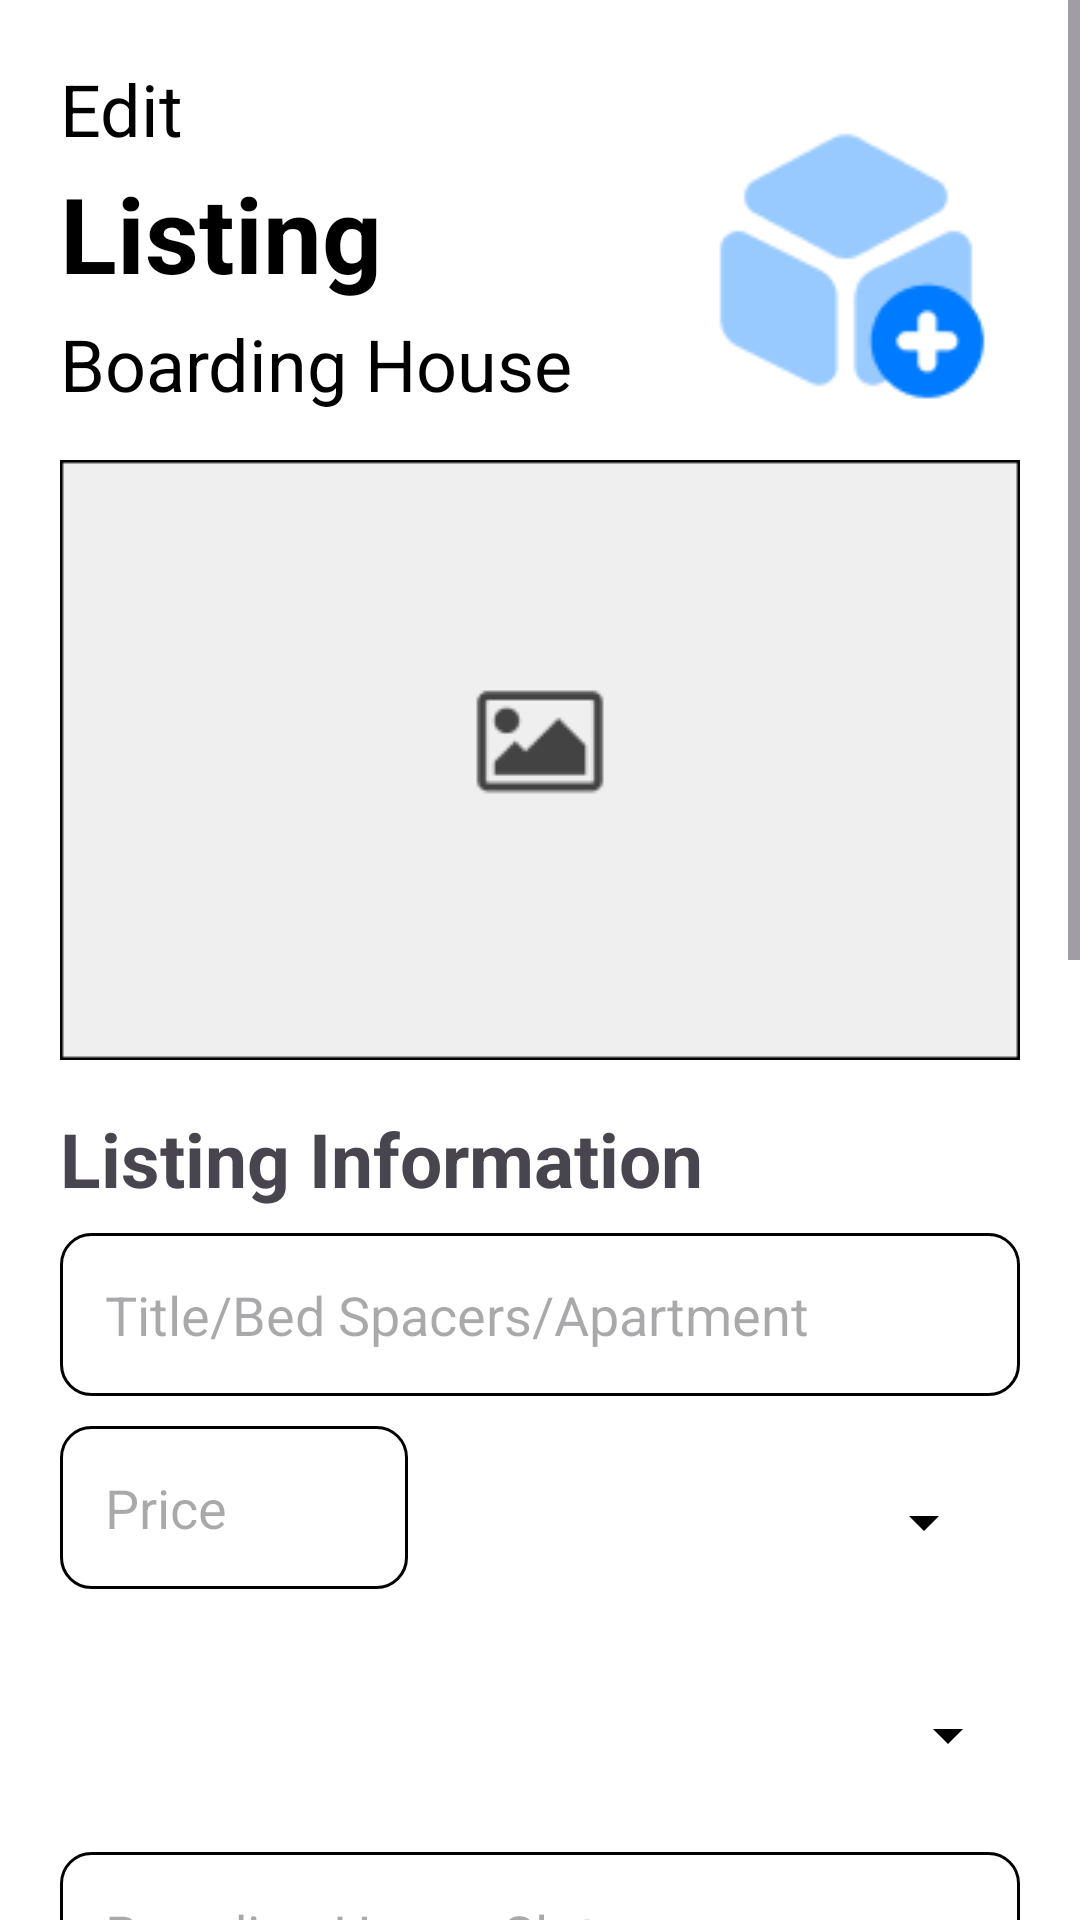

Write the Android layout XML for this screen, with the resource values it uses.
<!-- AndroidManifest.xml: application theme Theme.TuluyanApp -->
<!-- res/layout/activity_edit_boarding_house.xml -->
<?xml version="1.0" encoding="utf-8"?>
<ScrollView xmlns:android="http://schemas.android.com/apk/res/android"
    xmlns:app="http://schemas.android.com/apk/res-auto"
    xmlns:tools="http://schemas.android.com/tools"
    android:id="@+id/main"
    android:layout_width="match_parent"
    android:layout_height="match_parent"
    tools:context=".fragments.EditBoardingHouseActivity">

    <LinearLayout
        android:layout_width="match_parent"
        android:layout_height="match_parent"
        android:orientation="vertical"
        android:background="@color/white"
        android:padding="20dp"
        android:paddingBottom="100dp">

        
        <RelativeLayout
            android:layout_width="match_parent"
            android:layout_height="wrap_content"
            android:paddingBottom="8dp">

            <LinearLayout
                android:id="@+id/text_container"
                android:layout_width="wrap_content"
                android:layout_height="wrap_content"
                android:orientation="vertical"
                android:layout_alignParentStart="true">

                <TextView
                    android:layout_width="wrap_content"
                    android:layout_height="wrap_content"
                    android:text="Edit"
                    android:textSize="24sp"
                    android:textColor="@color/black"
                    android:paddingBottom="2dp" />

                <TextView
                    android:layout_width="wrap_content"
                    android:layout_height="wrap_content"
                    android:text="Listing"
                    android:textSize="35sp"
                    android:textColor="@color/black"
                    android:textStyle="bold"
                    android:paddingBottom="4dp" />

                <TextView
                    android:layout_width="wrap_content"
                    android:layout_height="wrap_content"
                    android:text="Boarding House"
                    android:textSize="24sp"
                    android:textColor="@color/black"
                    android:paddingBottom="8dp" />
            </LinearLayout>

            <ImageView
                android:layout_width="100dp"
                android:layout_height="100dp"
                android:layout_alignParentEnd="true"
                android:layout_centerVertical="true"
                android:layout_margin="8dp"
                android:src="@drawable/box"
                android:contentDescription="Add image" />
        </RelativeLayout>

        
        <FrameLayout
            android:layout_width="match_parent"
            android:layout_height="200dp"
            android:background="@color/white"
            android:layout_marginBottom="16dp">

            <ImageView
                android:layout_width="wrap_content"
                android:layout_height="wrap_content"
                android:layout_gravity="center"
                android:src="@drawable/postpic" />
        </FrameLayout>

        
        <TextView
            android:layout_width="wrap_content"
            android:layout_height="wrap_content"
            android:text="Listing Information"
            android:textSize="25sp"
            android:textStyle="bold"
            android:paddingBottom="8dp" />

        <EditText
            android:id="@+id/EditBoard_title"
            android:layout_width="match_parent"
            android:layout_height="wrap_content"
            android:hint="Title/Bed Spacers/Apartment"
            android:background="@drawable/whitebg"
            android:padding="15dp"
            android:inputType="text"
            android:layout_marginBottom="10dp" />

        <LinearLayout
            android:layout_width="match_parent"
            android:layout_height="wrap_content"
            android:orientation="horizontal"
            android:layout_marginBottom="10dp">

            <EditText
                android:id="@+id/EditBoard_price"
                android:layout_width="0dp"
                android:layout_height="wrap_content"
                android:layout_weight="1"
                android:hint="Price"
                android:background="@drawable/whitebg"
                android:padding="15dp"
                android:inputType="numberDecimal" />

            <FrameLayout
                android:layout_width="wrap_content"
                android:layout_height="wrap_content"
                android:layout_marginStart="8dp"
                android:padding="8dp">

                <Spinner
                    android:id="@+id/board_paymentOptions"
                    android:layout_width="180dp"
                    android:layout_height="48dp"
                    android:entries="@array/payment_options"
                    android:backgroundTint="#000000"
                    android:layout_gravity="center"/>
            </FrameLayout>

        </LinearLayout>

        <Spinner
            android:id="@+id/board_selectionOptions"
            android:layout_width="match_parent"
            android:layout_height="58dp"
            android:entries="@array/selection_options"
            android:backgroundTint="@color/black"
            android:layout_marginBottom="10dp"
            android:spinnerMode="dropdown" />

        <EditText
            android:id="@+id/board_slots"
            android:layout_width="match_parent"
            android:layout_height="wrap_content"
            android:hint="Boarding House Slots"
            android:background="@drawable/whitebg"
            android:padding="15dp"
            android:inputType="number"
            android:layout_marginBottom="10dp" />

        <EditText
            android:id="@+id/board_address"
            android:layout_width="match_parent"
            android:layout_height="wrap_content"
            android:hint="Address"
            android:background="@drawable/whitebg"
            android:padding="15dp"
            android:inputType="textPostalAddress"
            android:layout_marginBottom="10dp" />

        <EditText
            android:id="@+id/board_description"
            android:layout_width="match_parent"
            android:layout_height="100dp"
            android:hint="Description"
            android:background="@drawable/whitebg"
            android:padding="15dp"
            android:inputType="textMultiLine"
            android:gravity="top"
            android:layout_marginBottom="16dp" />

        <EditText
            android:id="@+id/board_otherDetails"
            android:layout_width="match_parent"
            android:layout_height="100dp"
            android:hint="Other Details"
            android:background="@drawable/whitebg"
            android:padding="15dp"
            android:inputType="textMultiLine"
            android:gravity="top"
            android:layout_marginBottom="180dp" />

        
        <androidx.appcompat.widget.AppCompatButton
            android:id="@+id/postBoardingHouseBtn"
            android:layout_width="match_parent"
            android:layout_height="wrap_content"
            android:text="Create"
            android:background="@drawable/blue_bg"
            android:textColor="#FFFFFF"
            android:layout_marginBottom="70dp" />

    </LinearLayout>

</ScrollView>
<!-- resources referenced by this layout -->
<resources>
  <color name="black">#FF000000</color>
  <color name="white">#FFFFFFFF</color>
  <!-- drawable blue_bg (drawable) -->
  <?xml version="1.0" encoding="utf-8"?>
  <selector xmlns:android="http://schemas.android.com/apk/res/android"
      >
      <item>
          <shape android:shape="rectangle">
              <solid android:color="#007BFF"/>/>
              <corners android:radius="10dp"/>
          </shape>
  
      </item>
  </selector>
  <!-- drawable box: png bitmap (drawable, 2164 bytes) -->
  <!-- drawable postpic: png bitmap (drawable, 1684 bytes) -->
  <!-- drawable whitebg (drawable) -->
  <?xml version="1.0" encoding="utf-8"?>
  <selector xmlns:android="http://schemas.android.com/apk/res/android"
      >
      <item>
          <shape android:shape="rectangle">
              <solid android:color="#FFFFFFFF"/>
              <corners android:radius="10dp"/>
              <stroke android:color="@color/black" android:width="1dp"/>
          </shape>
  
  
  
      </item>
  </selector>
  <style name="Theme.TuluyanApp" parent="Base.Theme.TuluyanApp" />
  <style name="Base.Theme.TuluyanApp" parent="Theme.Material3.DayNight.NoActionBar">
          
          
      </style>
</resources>
